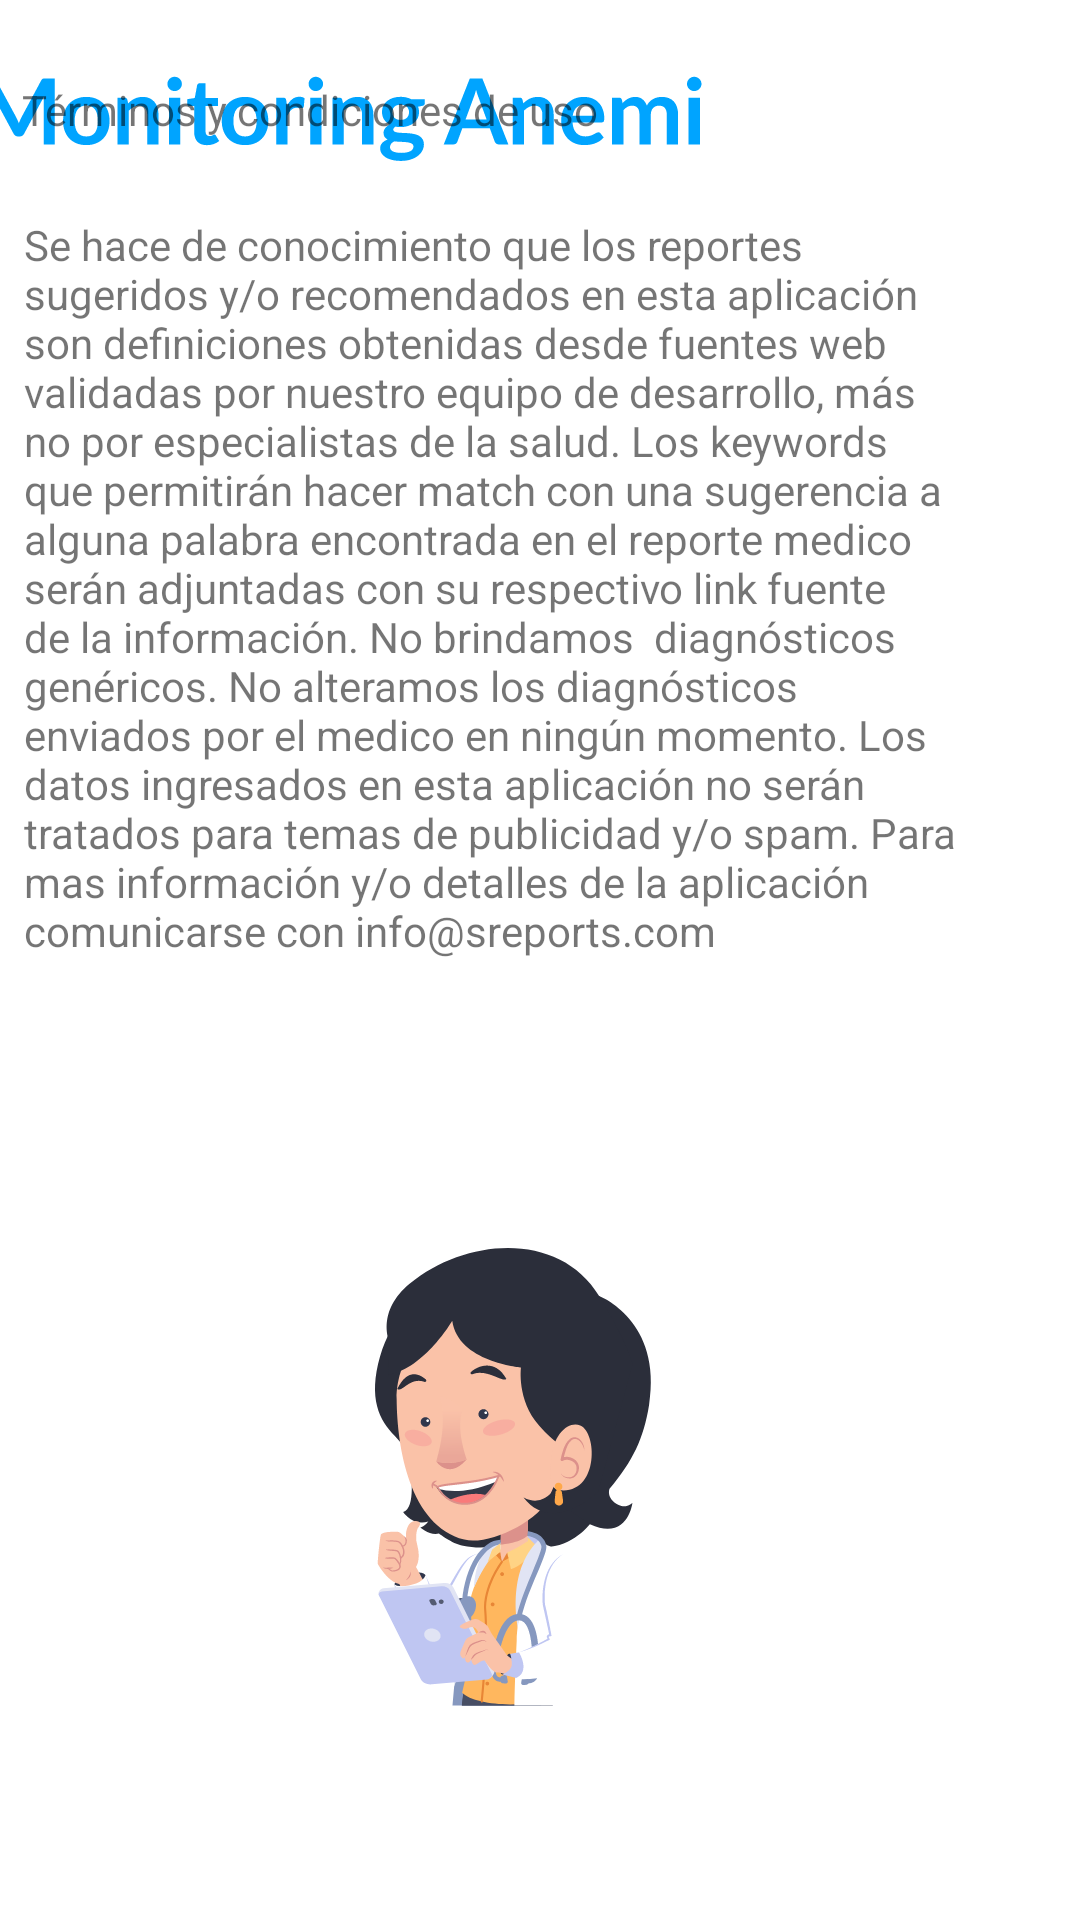

This screen was rendered from an Android layout file. Write that file and the resources it references.
<!-- AndroidManifest.xml: application theme Theme.Smartreports -->
<!-- res/layout/activity_terms.xml -->
<?xml version="1.0" encoding="utf-8"?>
<androidx.constraintlayout.widget.ConstraintLayout xmlns:android="http://schemas.android.com/apk/res/android"
    xmlns:app="http://schemas.android.com/apk/res-auto"
    xmlns:tools="http://schemas.android.com/tools"
    android:layout_width="match_parent"
    android:layout_height="match_parent"
    tools:context=".ui.users.TermsActivity">

    <ImageView
        android:id="@+id/imageView"
        android:layout_width="240dp"
        android:layout_height="32dp"
        android:layout_marginStart="32dp"
        android:layout_marginTop="24dp"
        android:layout_marginEnd="165dp"
        app:layout_constraintEnd_toEndOf="parent"
        app:layout_constraintStart_toStartOf="parent"
        app:layout_constraintTop_toTopOf="parent"
        app:srcCompat="@drawable/ic_monitoring_anemi" />

    <ScrollView
        android:layout_width="409dp"
        android:layout_height="673dp"
        android:layout_marginStart="1dp"
        android:layout_marginEnd="1dp"
        android:layout_marginBottom="1dp"
        app:layout_constraintBottom_toBottomOf="parent"
        app:layout_constraintEnd_toEndOf="parent"
        app:layout_constraintStart_toStartOf="parent"
        app:layout_constraintTop_toBottomOf="@+id/imageView">

        <androidx.constraintlayout.widget.ConstraintLayout
            android:layout_width="match_parent"
            android:layout_height="wrap_content">

            <TextView
                android:id="@+id/textView15"
                android:layout_width="240dp"
                android:layout_height="25dp"
                android:layout_marginStart="32dp"
                android:layout_marginTop="16dp"
                android:layout_marginEnd="319dp"
                android:text="Términos y condiciones de uso"
                app:layout_constraintEnd_toEndOf="parent"
                app:layout_constraintHorizontal_bias="0.005"
                app:layout_constraintStart_toStartOf="parent"
                app:layout_constraintTop_toTopOf="parent" />

            <TextView
                android:id="@+id/textView17"
                android:layout_width="317dp"
                android:layout_height="301dp"
                android:layout_marginStart="32dp"
                android:layout_marginTop="20dp"
                android:layout_marginEnd="319dp"
                android:text="Se hace de conocimiento que los reportes sugeridos y/o recomendados en esta aplicación son definiciones obtenidas desde fuentes web validadas por nuestro equipo de desarrollo, más no por especialistas de la salud.
Los keywords que permitirán hacer match con una sugerencia a alguna palabra encontrada en el reporte medico serán adjuntadas con su respectivo link fuente de la información.
No brindamos  diagnósticos genéricos.
No alteramos los diagnósticos enviados por el medico en ningún momento.
Los datos ingresados en esta aplicación no serán tratados para temas de publicidad y/o spam.
Para mas información y/o detalles de la aplicación comunicarse con info@sreports.com"
                app:layout_constraintEnd_toEndOf="parent"
                app:layout_constraintHorizontal_bias="0.108"
                app:layout_constraintStart_toStartOf="@+id/textView15"
                app:layout_constraintTop_toBottomOf="@+id/textView15" />

            <TextView
                android:id="@+id/textView18"
                android:layout_width="140dp"
                android:layout_height="209dp"
                android:layout_marginStart="32dp"
                android:layout_marginEnd="24dp"
                android:drawableLeft="@drawable/ic_mujer"
                app:layout_constraintEnd_toEndOf="@+id/textView17"
                app:layout_constraintHorizontal_bias="0.57"
                app:layout_constraintStart_toStartOf="@+id/textView17"
                app:layout_constraintTop_toBottomOf="@+id/textView17" />
        </androidx.constraintlayout.widget.ConstraintLayout>
    </ScrollView>

</androidx.constraintlayout.widget.ConstraintLayout>
<!-- resources referenced by this layout -->
<resources>
  <!-- drawable ic_monitoring_anemi: vector/xml drawable (drawable, 14354 chars, omitted) -->
  <!-- drawable ic_mujer: vector/xml drawable (drawable, 35258 chars, omitted) -->
  <style name="Theme.Smartreports" parent="Theme.AppCompat.Light.NoActionBar">
          
          <item name="colorPrimary">@color/primary</item>
          <item name="colorPrimaryVariant">@color/bg</item>
          <item name="colorOnPrimary">@color/white</item>
          
          <item name="colorSecondary">@color/teal_200</item>
          <item name="colorSecondaryVariant">@color/teal_700</item>
          <item name="colorOnSecondary">@color/black</item>
  
          
          <item name="android:statusBarColor" tools:targetApi="l">?attr/colorPrimaryVariant</item>
          
          <item name="android:navigationBarColor">@color/bg</item>
          <item name="android:windowLightStatusBar">true</item>
          <item name="android:windowLightNavigationBar">true</item>
          <item name="android:windowBackground">@color/white</item>
  
          
      </style>
  <color name="primary">#e11f2c</color>
  <color name="bg">#FFFFFF</color>
  <color name="white">#FFFFFFFF</color>
  <color name="teal_200">#FF03DAC5</color>
  <color name="teal_700">#FF018786</color>
  <color name="black">#FF000000</color>
</resources>
